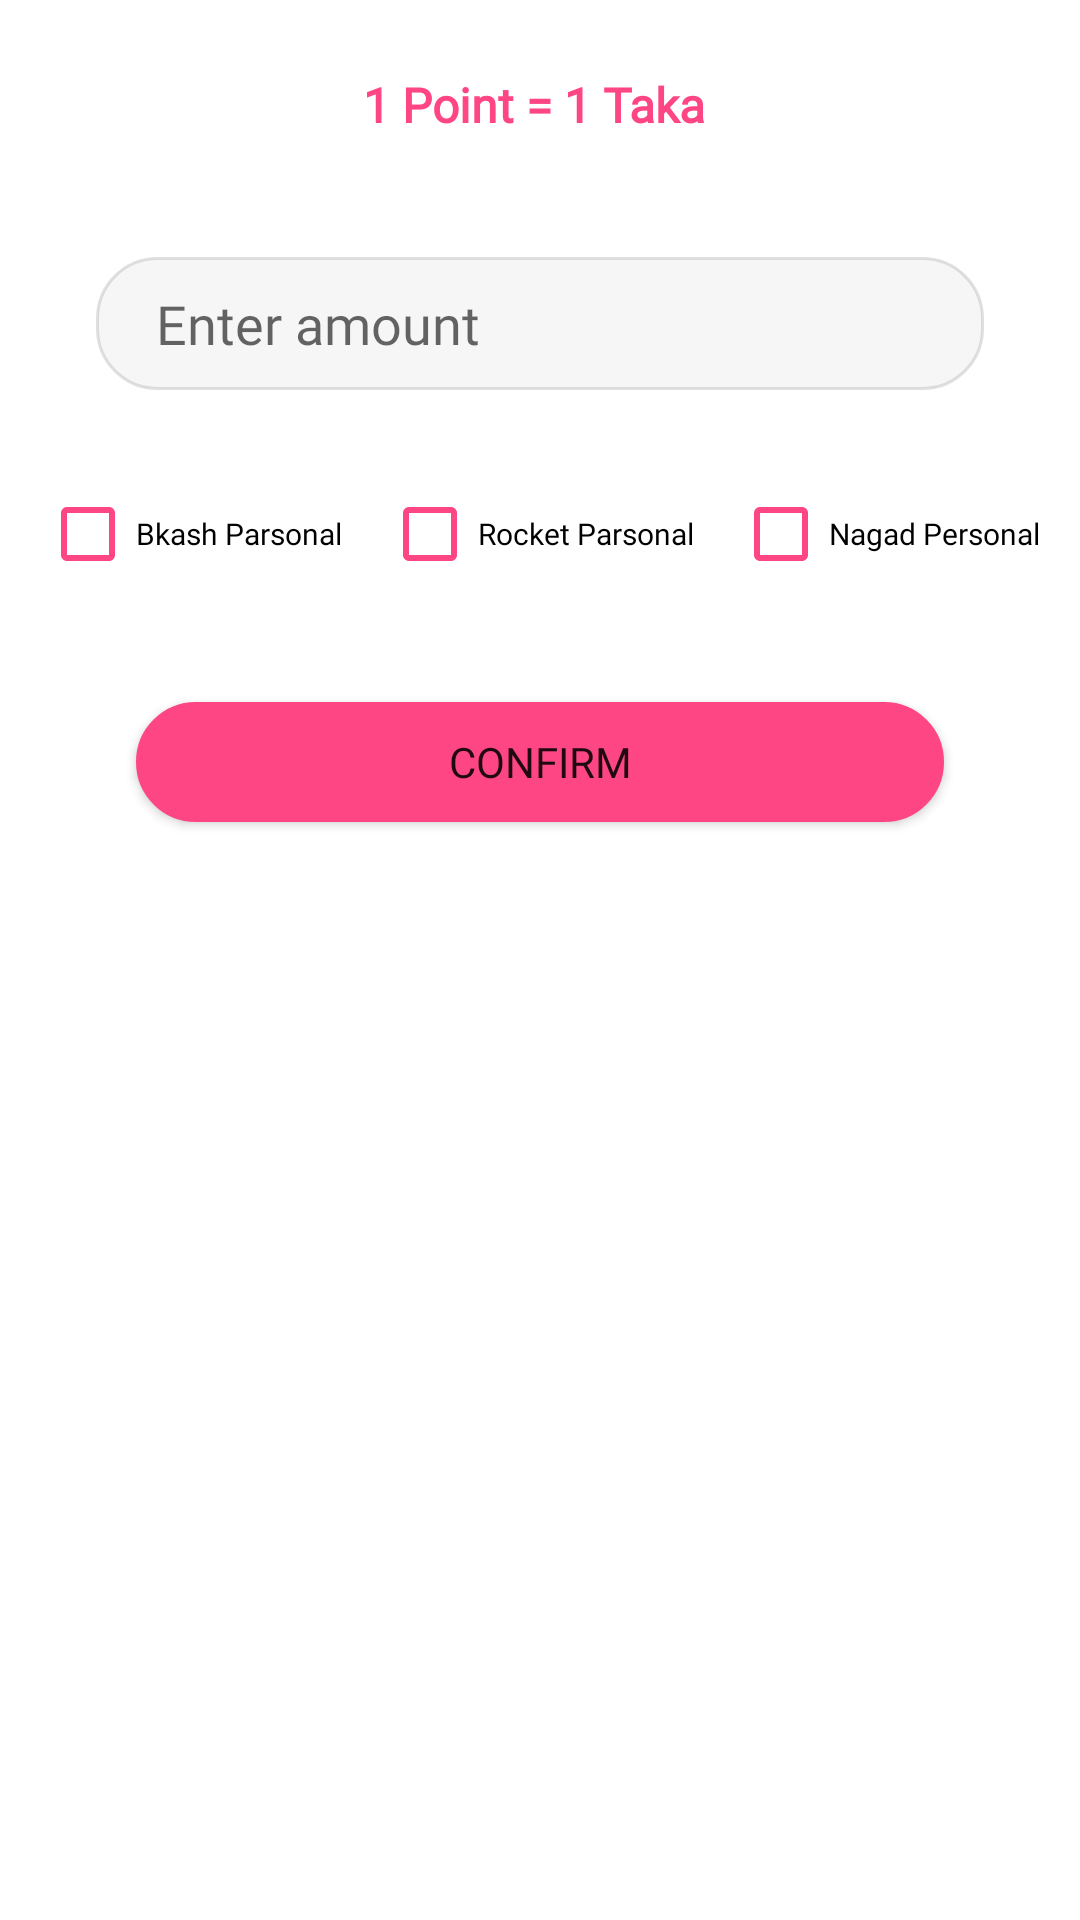

This screen was rendered from an Android layout file. Write that file and the resources it references.
<!-- AndroidManifest.xml: application theme Theme.AddaDatingApp -->
<!-- res/layout/activity_with_draw.xml -->
<?xml version="1.0" encoding="utf-8"?>
<androidx.constraintlayout.widget.ConstraintLayout xmlns:android="http://schemas.android.com/apk/res/android"
    xmlns:app="http://schemas.android.com/apk/res-auto"
    xmlns:tools="http://schemas.android.com/tools"
    android:layout_width="match_parent"
    android:layout_height="match_parent"
    tools:context=".activity.WithDrawActivity">

    <TextView
        android:id="@+id/textView8"
        android:layout_width="wrap_content"
        android:layout_height="wrap_content"
        android:layout_marginTop="24dp"
        android:fontFamily="@font/bree_serif"
        android:text="1 Point = 1 Taka "
        android:textColor="@color/button"
        android:textSize="16sp"
        android:textStyle="bold"
        app:layout_constraintEnd_toEndOf="parent"
        app:layout_constraintHorizontal_bias="0.501"
        app:layout_constraintStart_toStartOf="parent"
        app:layout_constraintTop_toTopOf="parent" />

    <EditText
        android:id="@+id/amount"
        android:layout_width="0dp"
        android:layout_height="wrap_content"
        android:layout_marginStart="32dp"
        android:layout_marginTop="40dp"
        android:layout_marginEnd="32dp"
        android:background="@drawable/login_cir"
        android:ems="10"
        android:fontFamily="@font/bree_serif"
        android:foreground="@drawable/buttoneffcir"
        android:hint="Enter amount"
        android:inputType="number"
        android:longClickable="true"
        android:padding="10dp"
        android:paddingStart="20dp"
        app:layout_constraintEnd_toEndOf="parent"
        app:layout_constraintStart_toStartOf="parent"
        app:layout_constraintTop_toBottomOf="@+id/textView8" />

    <EditText
        android:id="@+id/bkashEdt"
        android:layout_width="0dp"
        android:layout_height="wrap_content"
        android:layout_marginTop="16dp"
        android:background="@drawable/login_cir"
        android:enabled="false"
        android:fontFamily="@font/bree_serif"
        android:foreground="@drawable/buttoneffcir"
        android:gravity="left"
        android:hint="Enter Bkash Number"
        android:inputType="number"
        android:longClickable="true"
        android:padding="10dp"
        android:paddingStart="20dp"
        android:visibility="gone"
        app:layout_constraintEnd_toEndOf="@+id/amount"
        app:layout_constraintStart_toStartOf="@+id/amount"
        app:layout_constraintTop_toBottomOf="@+id/amount" />

    <EditText
        android:id="@+id/RocketEDT"
        android:layout_width="0dp"
        android:layout_height="wrap_content"
        android:layout_marginTop="16dp"
        android:background="@drawable/login_cir"
        android:enabled="false"
        android:fontFamily="@font/bree_serif"
        android:foreground="@drawable/buttoneffcir"
        android:gravity="left"
        android:hint="Enter Rocket Number"
        android:inputType="number"
        android:longClickable="true"
        android:padding="10dp"
        android:paddingStart="20dp"
        android:visibility="gone"
        app:layout_constraintEnd_toEndOf="@+id/amount"
        app:layout_constraintStart_toStartOf="@+id/amount"
        app:layout_constraintTop_toBottomOf="@+id/bkashEdt" />

    <EditText
        android:id="@+id/NagadEDT"
        android:layout_width="0dp"
        android:layout_height="wrap_content"
        android:layout_marginTop="16dp"
        android:background="@drawable/login_cir"
        android:enabled="false"
        android:fontFamily="@font/bree_serif"
        android:foreground="@drawable/buttoneffcir"
        android:gravity="left"
        android:hint="Enter Nagad Number"
        android:inputType="number"
        android:longClickable="true"
        android:padding="10dp"
        android:paddingStart="20dp"
        android:visibility="gone"
        app:layout_constraintEnd_toEndOf="@+id/amount"
        app:layout_constraintStart_toStartOf="@+id/amount"
        app:layout_constraintTop_toBottomOf="@+id/RocketEDT" />

    <CheckBox
        android:id="@+id/bakashBox"
        android:layout_width="wrap_content"
        android:layout_height="wrap_content"
        android:layout_marginTop="24dp"
        android:fontFamily="@font/bree_serif"
        android:foreground="@drawable/buttoneffcir"
        android:longClickable="true"
        android:text="Bkash Parsonal"
        android:textSize="10sp"
        app:buttonTint="@color/button"
        app:layout_constraintEnd_toStartOf="@+id/roketBox"
        app:layout_constraintHorizontal_bias="0.5"
        app:layout_constraintStart_toStartOf="parent"
        app:layout_constraintTop_toBottomOf="@+id/NagadEDT" />

    <CheckBox
        android:id="@+id/roketBox"
        android:layout_width="wrap_content"
        android:layout_height="wrap_content"
        android:fontFamily="@font/bree_serif"
        android:foreground="@drawable/buttoneffcir"
        android:longClickable="true"
        android:text="Rocket Parsonal"
        android:textSize="10sp"
        app:buttonTint="@color/button"
        app:layout_constraintBottom_toBottomOf="@+id/bakashBox"
        app:layout_constraintEnd_toStartOf="@+id/NagatBox"
        app:layout_constraintHorizontal_bias="0.5"
        app:layout_constraintStart_toEndOf="@+id/bakashBox"
        app:layout_constraintTop_toTopOf="@+id/bakashBox" />

    <CheckBox
        android:id="@+id/NagatBox"
        android:layout_width="wrap_content"
        android:layout_height="wrap_content"
        android:fontFamily="@font/bree_serif"
        android:foreground="@drawable/buttoneffcir"
        android:longClickable="true"
        android:text="Nagad Personal"
        android:textSize="10sp"
        app:buttonTint="@color/button"
        app:layout_constraintBottom_toBottomOf="@+id/roketBox"
        app:layout_constraintEnd_toEndOf="parent"
        app:layout_constraintHorizontal_bias="0.5"
        app:layout_constraintStart_toEndOf="@+id/roketBox"
        app:layout_constraintTop_toTopOf="@+id/roketBox" />

    <Button
        android:id="@+id/confirm"
        android:layout_width="0dp"
        android:layout_height="40dp"
        android:layout_marginStart="32dp"
        android:layout_marginTop="32dp"
        android:layout_marginEnd="32dp"
        android:background="@drawable/button_cir"
        android:clickable="true"
        android:fontFamily="@font/bree_serif"
        android:longClickable="true"
        android:text="confirm"
        app:backgroundTint="@color/button"
        app:layout_constraintEnd_toEndOf="@+id/NagatBox"
        app:layout_constraintStart_toStartOf="@+id/bakashBox"
        app:layout_constraintTop_toBottomOf="@+id/roketBox" />
</androidx.constraintlayout.widget.ConstraintLayout>
<!-- resources referenced by this layout -->
<resources>
  <color name="button">#FF4685</color>
  <!-- drawable button_cir (drawable) -->
  <?xml version="1.0" encoding="utf-8"?>
  <shape xmlns:android="http://schemas.android.com/apk/res/android">
      <corners android:radius="20dp"></corners>
      <stroke android:color="#FF4685" android:width="2dp"></stroke>
      <solid android:color="#FF4685"></solid>
  </shape>
  <!-- drawable buttoneffcir (drawable) -->
  <?xml version="1.0" encoding="utf-8"?>
  <selector xmlns:android="http://schemas.android.com/apk/res/android">
      <item android:state_pressed="true">
          <shape>
              <solid android:color="#3E0027FF"></solid>
              <corners android:radius="100dp"></corners>
              <size android:width="40dp" android:height="40dp"></size>
          </shape>
  
      </item>
  
  
  </selector>
  <!-- drawable login_cir (drawable) -->
  <?xml version="1.0" encoding="utf-8"?>
  <shape xmlns:android="http://schemas.android.com/apk/res/android">
      <corners android:radius="20dp"></corners>
      <stroke android:color="#4D9A9898" android:width="1dp"></stroke>
      <solid android:color="#2DCACACA"></solid>
  </shape>
  <style name="Theme.AddaDatingApp" parent="Theme.MaterialComponents.DayNight.NoActionBar">
          
          <item name="colorPrimary">@color/blue</item>
          <item name="colorPrimaryVariant">@color/white</item>
          <item name="colorOnPrimary">@color/white</item>
          
          <item name="colorSecondary">@color/teal_200</item>
          <item name="colorSecondaryVariant">@color/teal_700</item>
          <item name="colorOnSecondary">@color/black</item>
          
          <item name="android:statusBarColor" tools:targetApi="l">?attr/colorPrimaryVariant</item>
          
      </style>
  <color name="blue">#0027FF</color>
  <color name="white">#FFFFFF</color>
  <color name="teal_200">#C0C3BE</color>
  <color name="teal_700">#C0C3BE</color>
  <color name="black">#000000</color>
</resources>
